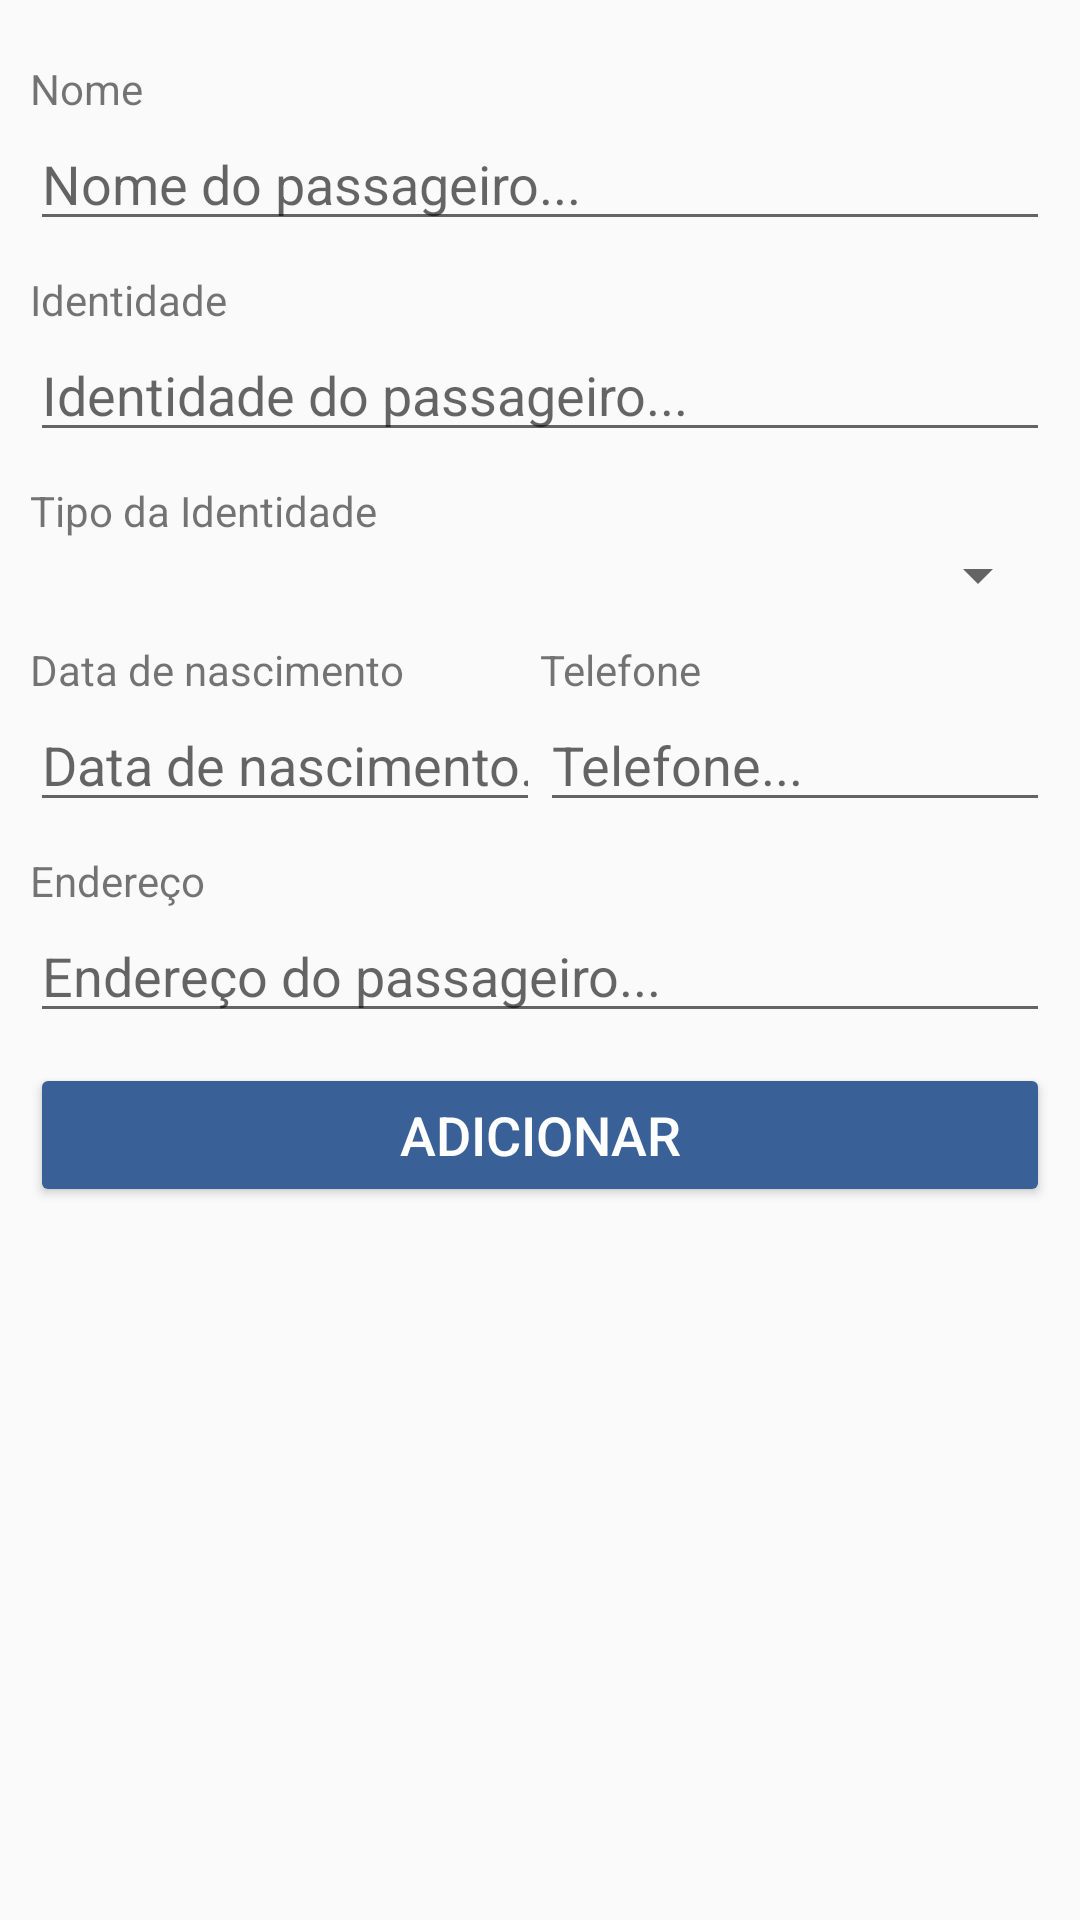

Write the Android layout XML for this screen, with the resource values it uses.
<!-- AndroidManifest.xml: application theme AppTheme -->
<!-- res/layout/activity_passenger_add.xml -->
<?xml version="1.0" encoding="utf-8"?>
<androidx.constraintlayout.widget.ConstraintLayout xmlns:android="http://schemas.android.com/apk/res/android"
    xmlns:app="http://schemas.android.com/apk/res-auto"
    xmlns:tools="http://schemas.android.com/tools"
    android:layout_width="match_parent"
    android:layout_height="match_parent"
    tools:context=".PassengerAdd">

    <ScrollView
        android:layout_width="match_parent"
        android:layout_height="match_parent"
        tools:layout_editor_absoluteX="10dp"
        tools:layout_editor_absoluteY="10dp">

        <LinearLayout
            android:layout_width="match_parent"
            android:layout_height="wrap_content"
            android:layout_marginTop="10dp"
            android:layout_marginLeft="10dp"
            android:layout_marginRight="10dp"
            android:orientation="vertical" >

            <TextView
                android:id="@+id/labelPassengerName"
                android:layout_marginTop="10dp"
                android:layout_width="match_parent"
                android:layout_height="wrap_content"
                android:text="@string/label_name" />

            <EditText
                android:id="@+id/editPassengerName"
                android:layout_width="match_parent"
                android:layout_height="wrap_content"
                android:ems="10"
                android:hint="@string/hint_passengername"
                android:inputType="textPersonName" />

            <TextView
                android:id="@+id/labelPassengerIdentity"
                android:layout_marginTop="10dp"
                android:layout_width="match_parent"
                android:layout_height="wrap_content"
                android:text="@string/label_identity" />

            <EditText
                android:id="@+id/editPassengerIdentity"
                android:layout_width="match_parent"
                android:layout_height="wrap_content"
                android:ems="10"
                android:hint="@string/hint_passengeridentity"
                android:inputType="textPersonName" />

            <TextView
                android:id="@+id/labelPassengerIdType"
                android:layout_marginTop="10dp"
                android:layout_width="match_parent"
                android:layout_height="wrap_content"
                android:text="@string/label_identitytype" />

            <Spinner
                android:id="@+id/spinnerPassengerIdType"
                android:layout_width="match_parent"
                android:layout_height="wrap_content" />

            <LinearLayout
                android:layout_width="match_parent"
                android:layout_height="wrap_content"
                android:orientation="horizontal">

                <LinearLayout
                    android:layout_width="0dp"
                    android:layout_height="wrap_content"
                    android:layout_weight="0.5"
                    android:orientation="vertical">

                    <TextView
                        android:id="@+id/labelPassengerBirth"
                        android:layout_marginTop="10dp"
                        android:layout_width="match_parent"
                        android:layout_height="wrap_content"
                        android:text="@string/label_birthdate" />

                    <EditText
                        android:id="@+id/editPassengerBirth"
                        android:layout_width="match_parent"
                        android:layout_height="wrap_content"
                        android:ems="10"
                        android:hint="@string/hint_passengerbirthdate"
                        android:inputType="date" />
                </LinearLayout>

                <LinearLayout
                    android:layout_width="0dp"
                    android:layout_height="wrap_content"
                    android:layout_weight="0.5"
                    android:orientation="vertical">

                    <TextView
                        android:id="@+id/labelPassengerPhone"
                        android:layout_marginTop="10dp"
                        android:layout_width="match_parent"
                        android:layout_height="wrap_content"
                        android:text="@string/label_phone" />

                    <EditText
                        android:id="@+id/editPassengerPhone"
                        android:layout_width="match_parent"
                        android:layout_height="wrap_content"
                        android:ems="10"
                        android:hint="@string/hint_passengerphone"
                        android:inputType="textPersonName" />

                </LinearLayout>

            </LinearLayout>

            <TextView
                android:id="@+id/labelPassengerAddress"
                android:layout_marginTop="10dp"
                android:layout_width="match_parent"
                android:layout_height="wrap_content"
                android:text="@string/label_address" />

            <EditText
                android:id="@+id/editPassengerAddress"
                android:layout_width="match_parent"
                android:layout_height="wrap_content"
                android:ems="10"
                android:hint="@string/hint_passengeraddress"
                android:inputType="textPersonName" />

            <androidx.appcompat.widget.AppCompatButton
                android:id="@+id/buttonPassengerAdd"
                android:layout_marginTop="10dp"
                android:layout_width="match_parent"
                android:layout_height="wrap_content"
                android:text="@string/button_add"
                style="@style/MainScreenButtonTheme"
                android:layout_marginBottom="25dp"
                android:backgroundTint="@color/colorPrimary"/>

            <ProgressBar
                android:id="@+id/loadAddPassenger"
                android:layout_marginTop="10dp"
                android:layout_width="match_parent"
                android:layout_height="wrap_content"
                android:visibility="invisible" />

        </LinearLayout>
    </ScrollView>

</androidx.constraintlayout.widget.ConstraintLayout>
<!-- resources referenced by this layout -->
<resources>
  <color name="colorPrimary">#396097</color>
  <string name="button_add">Adicionar</string>
  <string name="hint_passengeraddress">Endereço do passageiro...</string>
  <string name="hint_passengerbirthdate">Data de nascimento...</string>
  <string name="hint_passengeridentity">Identidade do passageiro...</string>
  <string name="hint_passengername">Nome do passageiro...</string>
  <string name="hint_passengerphone">Telefone...</string>
  <string name="label_address">Endereço</string>
  <string name="label_birthdate">Data de nascimento</string>
  <string name="label_identity">Identidade</string>
  <string name="label_identitytype">Tipo da Identidade</string>
  <string name="label_name">Nome</string>
  <string name="label_phone">Telefone</string>
  <style name="MainScreenButtonTheme">
          <item name="android:textColor">@color/white</item>
          <item name="android:textSize">18dp</item>
      </style>
  <style name="AppTheme" parent="Theme.AppCompat.Light.NoActionBar">
          
          <item name="colorPrimary">@color/colorPrimary</item>
          <item name="colorPrimaryDark">@color/colorPrimaryDark</item>
          <item name="colorAccent">@color/colorAccent</item>
      </style>
  <color name="white">#FFFFFF</color>
  <color name="colorPrimaryDark">#274266</color>
  <color name="colorAccent">#04171B</color>
</resources>
